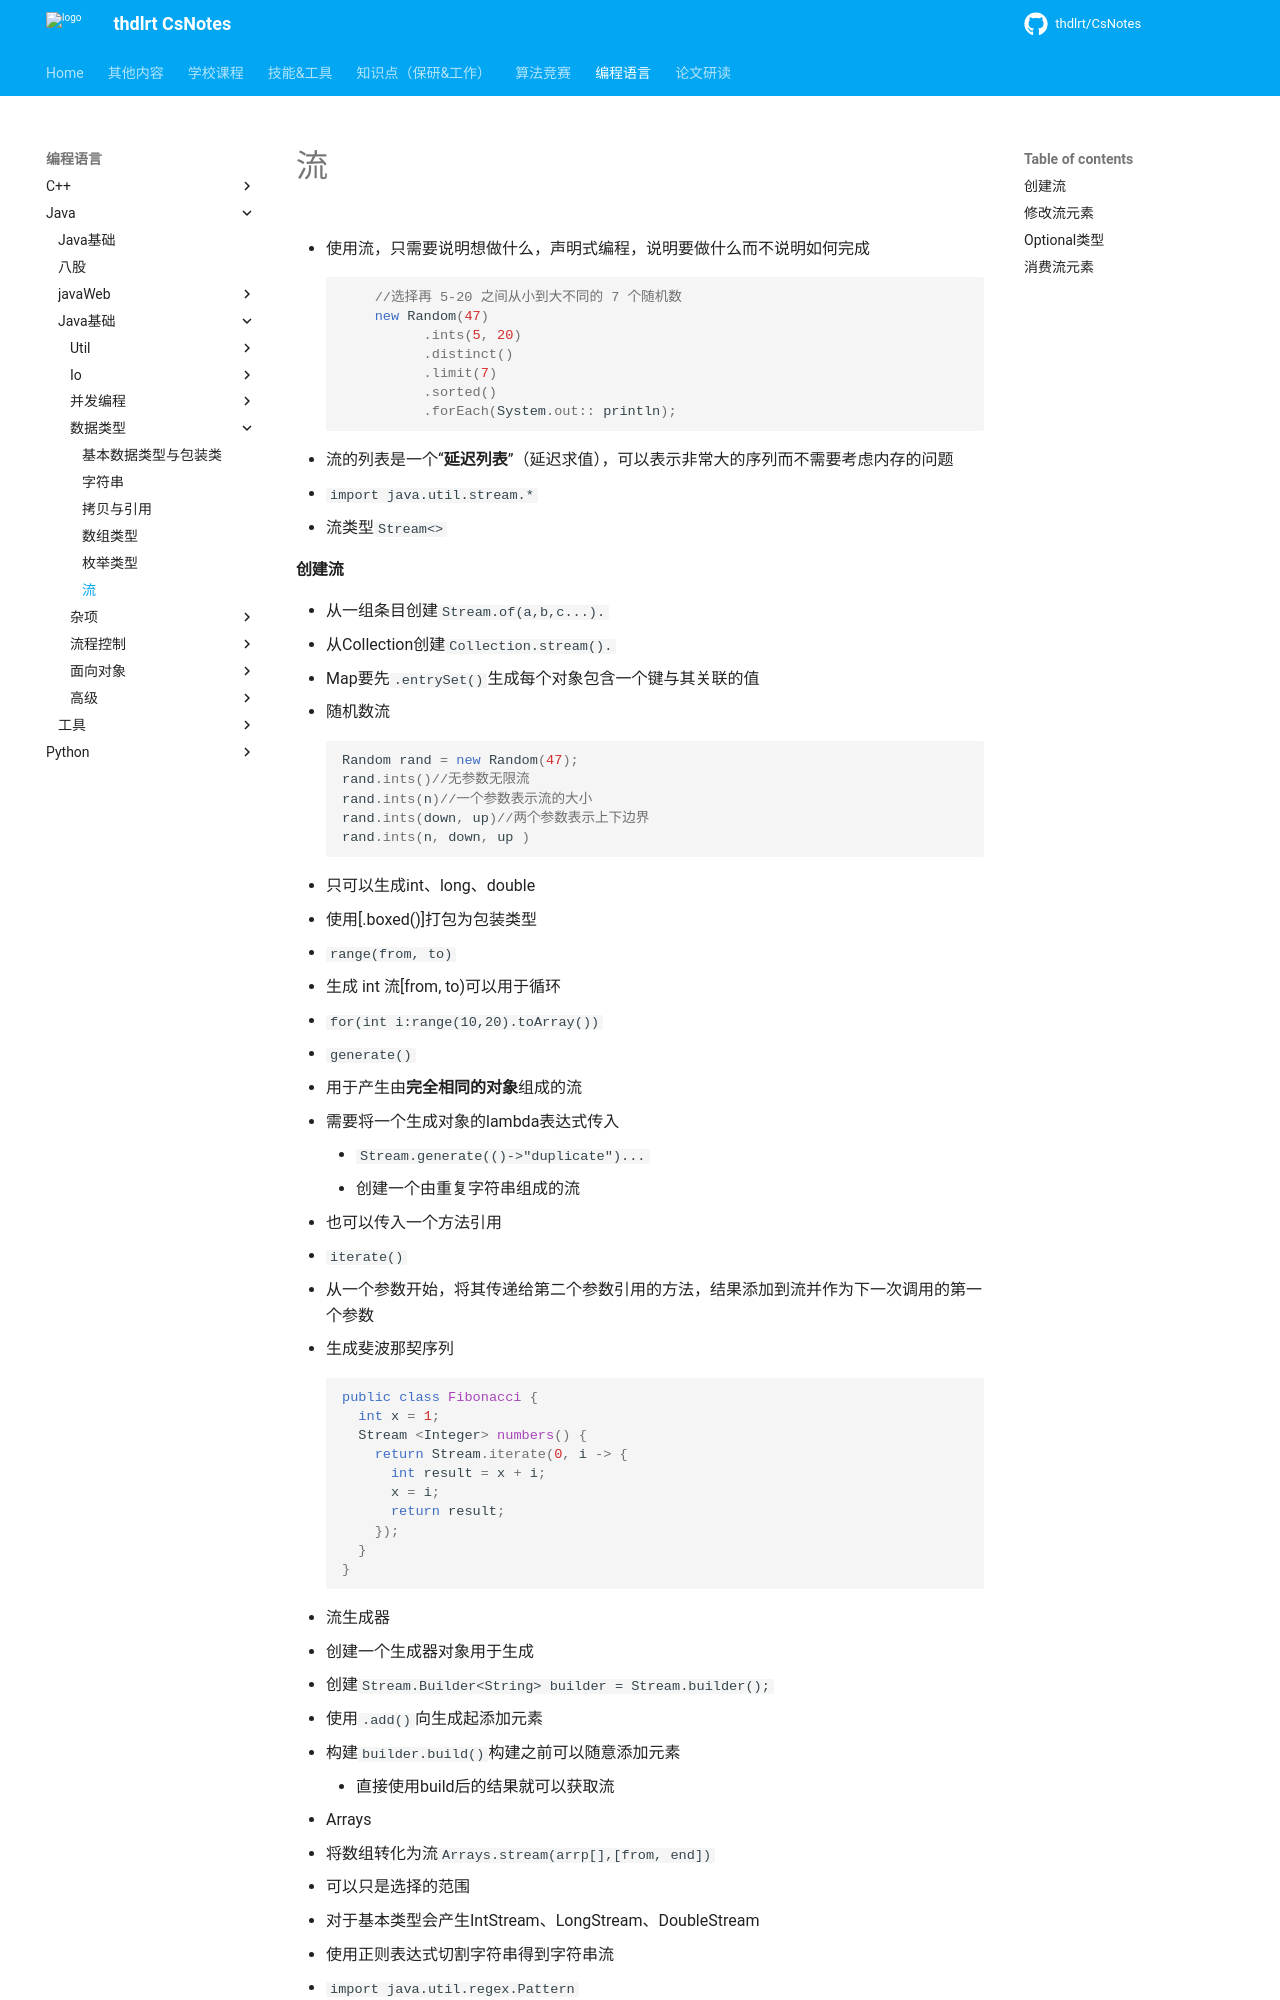

repository: thdlrt/CsNotes · page: 编程语言/java/java基础/数据类型/流/index.html · generator: mkdocs

- 使用流，只需要说明想做什么，声明式编程，说明要做什么而不说明如何完成
``` java
    //选择再 5-20 之间从小到大不同的 7 个随机数
    new Random(47)
          .ints(5, 20)
          .distinct()
          .limit(7)
          .sorted()
          .forEach(System.out:: println);
```

- 流的列表是一个“**延迟列表**”（延迟求值），可以表示非常大的序列而不需要考虑内存的问题
- `import java.util.stream.*`
- 流类型`Stream<>`

#### 创建流

- 从一组条目创建`Stream.of(a,b,c...).`
- 从Collection创建`Collection.stream().`
  - Map要先`.entrySet()`生成每个对象包含一个键与其关联的值

- 随机数流
``` java
Random rand = new Random(47);
rand.ints()//无参数无限流
rand.ints(n)//一个参数表示流的大小
rand.ints(down, up)//两个参数表示上下边界
rand.ints(n, down, up )
```
- 只可以生成int、long、double
- 使用[.boxed()]打包为包装类型

- `range(from, to)`
  - 生成 int 流\[from, to)可以用于循环
  - `for(int i:range(10,20).toArray())`

- `generate()`
  - 用于产生由**完全相同的对象**组成的流
  - 需要将一个生成对象的lambda表达式传入
    - `Stream.generate(()->"duplicate")...`
    - 创建一个由重复字符串组成的流
  - 也可以传入一个方法引用

- `iterate()`
  - 从一个参数开始，将其传递给第二个参数引用的方法，结果添加到流并作为下一次调用的第一个参数
  - 生成斐波那契序列
``` java
public class Fibonacci {
  int x = 1;
  Stream <Integer> numbers() {
    return Stream.iterate(0, i -> {
      int result = x + i;
      x = i;
      return result;
    });
  }
}
```

- 流生成器
  - 创建一个生成器对象用于生成
  - 创建`Stream.Builder<String> builder = Stream.builder();`
  - 使用`.add()`向生成起添加元素
  - 构建`builder.build()`构建之前可以随意添加元素
    - 直接使用build后的结果就可以获取流	

- Arrays
  - 将数组转化为流`Arrays.stream(arrp[],[from, end])`
  - 可以只是选择的范围
  - 对于基本类型会产生IntStream、LongStream、DoubleStream

- 使用正则表达式切割字符串得到字符串流
  - `import java.util.regex.Pattern`
  - `Pattern.compile("正则").splitAsStream(String);`
- 创建空流
  - `Stream<String? s = Stream.empty();`

- 使用迭代器从流获取元素
``` java
Stream <Integer> stream = new Random().ints(0, 100).boxed().distinct();
        Iterator <Integer> iterator = stream.iterator();
```
- 通过操作迭代器进行访问
